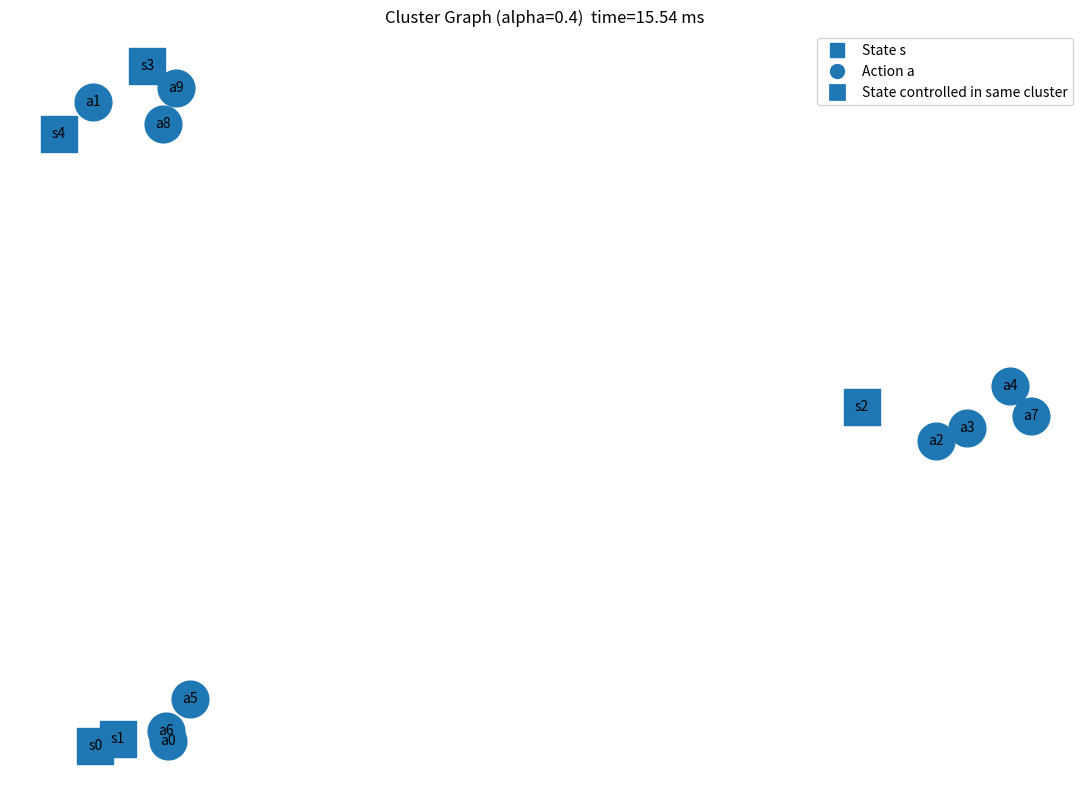

Generate this figure with matplotlib:
import numpy as np
import matplotlib.pyplot as plt
from matplotlib.lines import Line2D
import networkx as nx
import time
rng = np.random.default_rng(0) 


def find_clusters(matrix):
    clusters = []
    rows, cols = matrix.shape
    for i in range(cols, rows):
        curr_cluster = [i]
        for j in range(cols):
            if matrix[i, j] > 0.5:
                curr_cluster.append(j)
                curr_cluster.append(j + rows)
        clusters.append((curr_cluster))
    return clusters

def influence_fn(matrix, state, action):
    """
    Determines if action influences state based on matrix.

    An action influences a state if matrix[state, action] == 1.
    """
    return matrix[action, state - matrix.shape[0]] == 1

def _split_states_actions(cluster, n_rows, n_cols):
    """
    Given a cluster of global indices, split into state and action indices.

    cluster: list[int]
    n_states: int == matrix.shape[0]

    Returns:
        states: list[int]   # row indices
        actions: list[int]  # column indices (0-based, no offset)
    """
    states = []
    actions = []
    for idx in cluster:
        if idx > n_cols - 1 and idx < n_rows:
            actions.append(idx)
        elif idx >= n_rows:
            states.append(idx)
    return states, actions


def build_dependencies(matrix, clusters):
    """
    Build a dependency graph between clusters based on influence_fn.

    A cluster i depends on cluster j if there exists:
        state in clusters[i], action in clusters[j]
    such that influence_fn(matrix, state, action) is True.

    Returns:
        dependencies: dict[int, list[int]]  # adjacency list of cluster graph
    """
    n_clusters = len(clusters)

    # Precompute states/actions per cluster
    cluster_states = []
    cluster_actions = []
    for c in clusters:
        s, a = _split_states_actions(c, matrix.shape[0], matrix.shape[1])
        cluster_states.append(s)
        cluster_actions.append(a)

    dependencies = {i: [] for i in range(n_clusters)}

    for i in range(n_clusters):
        for j in range(n_clusters):
            if i == j:
                continue

            # i depends on j if one of i's states is influenced by one of j's actions
            depends = False
            for s in cluster_states[i]:
                for a in cluster_actions[j]:
                    if influence_fn(matrix, s, a):
                        depends = True
                        break
                if depends:
                    break

            if depends:
                dependencies[i].append(j)

    return dependencies

def evaluate_matrix(matrix, row_indices, col_indices, shape_cl1, shape_cl2, alpha=0.6):
#computes scores for the 2 separate matrices and compares them to the full matrix
    full_score = 0
    separate_score = 0
    full_matrix = matrix[np.ix_(row_indices, col_indices)]
    print(row_indices, col_indices, shape_cl1, shape_cl2)

    for i in range(full_matrix.shape[0]):
        for j in range(full_matrix.shape[1]):
            full_score += alpha * (1 - full_matrix[i, j])
            print("Adding to full_score (alpha):", i, j, 1 - full_matrix[i, j])
            if i < shape_cl1[0] and j < shape_cl1[1]:
                separate_score += alpha * (1 - full_matrix[i, j])
                print("Adding to separate_score (alpha):", i, j, 1 - full_matrix[i, j])
            elif i >= full_matrix.shape[0] - shape_cl2[0] and j >= full_matrix.shape[1] - shape_cl2[1]:
                separate_score += alpha * (1 - full_matrix[i, j])
                print("Adding to separate_score (alpha):", i, j, 1 - full_matrix[i, j])
            elif (i > shape_cl1[0] and j < full_matrix.shape[1] - shape_cl2[1]) or (i < full_matrix.shape[0] - shape_cl2[0] and j > shape_cl1[1]):
                    separate_score += (1 - alpha) * full_matrix[i, j]
                    print("Adding to separate_score (1-alpha):", i, j, full_matrix[i, j])
    print(f"Full score: {full_score}, Separate score: {separate_score}")
    

    return separate_score >= full_score, full_score

def find_cycles_dfs(dependencies):
    """
    dependencies: dict[int, list[int]] adjacency list

    Returns:
        cycles: list[list[int]] where each list is a cycle of cluster indices
    """
    visited = set()
    rec_stack = set()
    parent = {}
    cycles = []

    def dfs(u):
        visited.add(u)
        rec_stack.add(u)

        for v in dependencies.get(u, []):
            if v not in visited:
                parent[v] = u
                dfs(v)
            elif v in rec_stack:
                # Found a cycle: extract it
                cycle = [v]
                x = u
                while x != v:
                    cycle.append(x)
                    x = parent[x]
                cycle.reverse()
                cycles.append(cycle)

        rec_stack.remove(u)

    for node in dependencies.keys():
        if node not in visited:
            parent[node] = None
            dfs(node)

    return cycles

import numpy as np

def merge_cycles(clusters, cycles, matrix, alpha=0.6, verbose=False):
    """
    Merge clusters according to cycles, but only if evaluate_matrix returns True
    for the candidate merge.

    Assumes:
      - matrix is square
      - cluster elements are indices into matrix rows/cols
    """
    n = len(clusters)
    parent = list(range(n))

    # keep current elements for each DSU root
    comp_elems = {i: set(clusters[i]) for i in range(n)}

    def find(x):
        while parent[x] != x:
            parent[x] = parent[parent[x]]
            x = parent[x]
        return x

    def try_union(a, b):
        ra, rb = find(a), find(b)
        if ra == rb:
            return False

        cluster_a = comp_elems[ra]
        cluster_b = comp_elems[rb]

        a_set, b_set = set(cluster_a), set(cluster_b)
        merged = (
        [x for x in cluster_a if x in a_set - b_set] +
        [x for x in cluster_a if x in a_set & b_set] +
        [x for x in cluster_b if x in b_set - a_set]
        )

        # 2) compute row/col indices from merged cluster
        row_indices = [idx for idx in merged if idx < matrix.shape[0]]
        col_indices = [idx - matrix.shape[0] for idx in merged if idx >= matrix.shape[0]]

        shape_a = (len([x for x in cluster_a if x < matrix.shape[0]]),
                    len([x for x in cluster_a if x >= matrix.shape[0]]))
        shape_b = (len([x for x in cluster_b if x < matrix.shape[0]]),
                    len([x for x in cluster_b if x >= matrix.shape[0]]))
        ok, _ = evaluate_matrix(matrix, row_indices, col_indices, shape_a, shape_b, alpha=alpha)
        if ok:
            parent[rb] = ra
            comp_elems[ra].update(comp_elems[rb])
            del comp_elems[rb]
            return True

        return False

    # Apply cycle constraints, but union only when "good"
    for cycle in cycles:
        if not cycle:
            continue
        base = cycle[0]
        for idx in cycle[1:]:
            try_union(base, idx)

    # Return merged clusters (unique roots)
    roots = {}
    for i in range(n):
        r = find(i)
        roots.setdefault(r, set()).update(clusters[i])

    return [sorted(s) for s in roots.values()]



def merge_clusters(matrix, clusters, alpha):
    """
    Greedy merging of clusters:
    - Always merge the single best pair (lowest score) if evaluate_matrix says it's beneficial.
    - Repeat until no beneficial merge exists (or max_iter is hit).
    - Merged clusters have duplicates removed.
    """
    clusters = [list(set(c)) for c in clusters]

    dependencies = build_dependencies(matrix, clusters)

    # DFS-based cycle detection
    cycles = find_cycles_dfs(dependencies)
    if cycles:
        print("Detected dependency cycles:", cycles)
        clusters = merge_cycles(clusters, cycles, matrix, alpha)
        print("Clusters after merging cycles:", clusters)

    while True:
        best_score = float("inf")
        best_pair = None
        best_merged_cluster = None

        # Find the best pair of clusters to merge
        for i in range(len(clusters)):
            for j in range(i + 1, len(clusters)):
                cluster_a = clusters[i]
                cluster_b = clusters[j]

                # 1) merge & dedupe
                a_set, b_set = set(cluster_a), set(cluster_b)
                merged = (
                [x for x in cluster_a if x in a_set - b_set] +
                [x for x in cluster_a if x in a_set & b_set] +
                [x for x in cluster_b if x in b_set - a_set]
                )

                # 2) compute row/col indices from merged cluster
                row_indices = [idx for idx in merged if idx < matrix.shape[0]]
                col_indices = [idx - matrix.shape[0] for idx in merged if idx >= matrix.shape[0]]

                shape_a = (len([x for x in cluster_a if x < matrix.shape[0]]),
                           len([x for x in cluster_a if x >= matrix.shape[0]]))
                shape_b = (len([x for x in cluster_b if x < matrix.shape[0]]),
                           len([x for x in cluster_b if x >= matrix.shape[0]]))
                print("Evaluating merge of", cluster_a, "and", cluster_b)

                can_merge, score = evaluate_matrix(matrix, row_indices, col_indices, shape_a, shape_b, alpha)

                if can_merge and score < best_score:
                    best_score = score
                    best_pair = (i, j)
                    best_merged_cluster = merged

        # No beneficial merge found → stop
        if best_pair is None:
            break

        i, j = best_pair
        print(f"Merging clusters {clusters[i]} and {clusters[j]} with score {best_score}")

        new_clusters = []
        for k, c in enumerate(clusters):
            if k == i or k == j:
                continue
            new_clusters.append(c)
        new_clusters.append(best_merged_cluster)

        clusters = new_clusters

    return clusters

import numpy as np
import networkx as nx
import matplotlib.pyplot as plt
from matplotlib.lines import Line2D

def plot_cluster_graph(matrix, clusters, alpha, timetaken=None,
                       curr_matrix_name="Matrix"):
    """
    Graph view with overlapping clusters.
    States and next states are represented by the same node (s0, s1, ...).

    Draws:
      - state -> state edges (only between states in different clusters, no self-loops)
      - action -> state edges (between different clusters as before)
    """
    matrix = np.array(matrix)
    n_states = matrix.shape[1]
    n_actions = matrix.shape[0] - n_states

    # 0..n_states-1                    : states
    # n_states..n_states+n_actions-1   : actions
    # 2*n_states..2*n_states+n_actions-1 : (next states, not used as nodes now)
    combined_size = n_states * 2 + n_actions
    membership = {k: set() for k in range(combined_size)}
    for c_idx, cluster in enumerate(clusters):
        for k in cluster:
            membership[k].add(c_idx)

    # --- Graph and nodes ---
    G = nx.DiGraph()

    state_nodes  = [f"s{i}"  for i in range(n_states)]
    action_nodes = [f"a{j}"  for j in range(n_actions)]

    G.add_nodes_from(state_nodes,  kind="state")
    G.add_nodes_from(action_nodes, kind="action")

    # --- bold states: states that are "controlled" by an action in the same cluster ---
    bold_state_indices = set()
    for cluster in clusters:
        states_in_c  = [k for k in cluster if k < n_states]
        actions_in_c = [k - n_states for k in cluster
                        if n_states <= k < n_states + n_actions]
        for s in states_in_c:
            for a in actions_in_c:
                # fixed: s is already 0..n_states-1, don't check s >= n_states
                if matrix[n_states + a, s] == 1:
                    bold_state_indices.add(s)

    bold_state_nodes = {f"s{i}" for i in bold_state_indices}

    # --- Edges ---

    # 1) action -> state edges (bottom n_actions rows)
    for s in range(n_states):
        for a in range(n_actions):
            if matrix[n_states + a, s] != 1:
                continue
            state_clusters  = membership[s]
            action_clusters = membership[n_states + a]
            # only if they belong to different clusters
            if state_clusters and action_clusters:
                cross = any(c1 != c2 for c1 in action_clusters for c2 in state_clusters)
            else:
                cross = False
            if cross:
                G.add_edge(f"a{a}", f"s{s}")

    # 2) state -> state edges (top-left n_states x n_states block)
    #    Only between different states, and only if they belong to different clusters.
    for i in range(n_states):
        for j in range(n_states):
            if i == j:
                continue  # no self-loops
            if matrix[i, j] != 1:
                continue
            clusters_i = membership[i]
            clusters_j = membership[j]
            if clusters_i and clusters_j:
                cross = any(c1 != c2 for c1 in clusters_i for c2 in clusters_j)
            else:
                cross = False
            if cross:
                G.add_edge(f"s{i}", f"s{j}")

    # --- Layout: cluster-based positions so same-cluster nodes are close ---
    num_clusters = max(1, len(clusters))
    cluster_centers = {}
    radius = 3.0
    for c_idx in range(num_clusters):
        angle = 2 * np.pi * c_idx / num_clusters
        cluster_centers[c_idx] = np.array([radius * np.cos(angle),
                                           radius * np.sin(angle)])

    rng_local = np.random.default_rng(0)  # deterministic jitter
    pos = {}

    def position_for_index(idx, extra_shift=np.array([0.0, 0.0])):
        """idx is in [0, n_states+n_actions); extra_shift used to separate states/actions."""
        cl = membership.get(idx, set())
        if cl:
            centers = np.array([cluster_centers[c] for c in cl])
            base = centers.mean(axis=0)
        else:
            base = np.array([0.0, 0.0])
        jitter = rng_local.normal(scale=0.25, size=2)
        return base + jitter + extra_shift

    # place states and actions
    for i in range(n_states):
        pos[f"s{i}"] = position_for_index(i, extra_shift=np.array([-0.3, 0.0]))
    for j in range(n_actions):
        pos[f"a{j}"] = position_for_index(n_states + j,
                                          extra_shift=np.array([0.3, 0.0]))

    # --- Draw ---
    fig, ax = plt.subplots(figsize=(11, 8))

    # nodes
    nx.draw_networkx_nodes(G, pos,
                           nodelist=state_nodes,
                           node_shape='s',
                           node_size=700,
                           ax=ax)
    nx.draw_networkx_nodes(G, pos,
                           nodelist=action_nodes,
                           node_shape='o',
                           node_size=700,
                           ax=ax)

    # edges
    nx.draw_networkx_edges(G, pos,
                           arrows=True,
                           arrowstyle='->',
                           arrowsize=18,
                           width=1.5,
                           ax=ax)

    # labels
    labels = {}
    for i in range(n_states):
        labels[f"s{i}"] = f"s{i}"
    for j in range(n_actions):
        labels[f"a{j}"] = f"a{j}"

    normal_nodes = [n for n in G.nodes() if n not in bold_state_nodes]
    nx.draw_networkx_labels(G, pos,
                            labels={n: labels[n] for n in normal_nodes},
                            font_weight='normal',
                            font_size=10,
                            ax=ax)
    nx.draw_networkx_labels(G, pos,
                            labels={n: labels[n] for n in bold_state_nodes},
                            font_weight='bold',
                            font_size=10,
                            ax=ax)

    # legend
    state_proxy  = Line2D([0], [0], marker='s', linestyle='None',
                          label='State s', markersize=10)
    action_proxy = Line2D([0], [0], marker='o', linestyle='None',
                          label='Action a', markersize=10)
    bold_proxy   = Line2D([0], [0], marker='s', linestyle='None',
                          label='State controlled in same cluster',
                          markersize=10, markeredgewidth=2)
    ax.legend(handles=[state_proxy, action_proxy, bold_proxy],
              loc='upper right')

    title = f"Cluster Graph (alpha={alpha})"
    if timetaken is not None:
        title += f"  time={timetaken:.2f} ms"
    ax.set_title(title)
    ax.axis('off')

    out_path = rf"C:\Users\andre\Desktop\Uni\Tesi\test_images\{curr_matrix_name}_alpha_{alpha}_graph_{timetaken:.2f}.png"
    plt.tight_layout()
    plt.savefig(out_path, dpi=300)
    plt.close(fig)



def flip_bits(M, p):
    """
    With prob. p flips each 0→1 and 1→0 independently.
    """
    flips = rng.random(M.shape) < p
    return np.where(flips, 1-M, M)

def main():
    matrix = np.array([[1, 1, 0, 0, 0],
            [1, 1, 0, 0, 0],
            [0, 0, 1, 0, 0],
            [0, 0, 0, 1, 1],
            [0, 0, 0, 1, 1],
            [1, 1, 0, 0, 0],
            [0, 0, 0, 1, 1],
            [0, 0, 1, 0, 0],
            [0, 0, 1, 0, 0],
            [0, 0, 1, 0, 0],
            [1, 1, 0, 0, 0],
            [1, 1, 0, 0, 0],
            [0, 0, 1, 0, 0],
            [0, 0, 0, 1, 1],
            [0, 0, 0, 1, 1]])
    rng = np.random.default_rng(42)  # opzionale: per risultati riproducibili

    new_matrix = np.empty(matrix.shape, dtype=float)

    mask0 = (matrix == 0)
    mask1 = (matrix == 1)

    new_matrix[mask0] = rng.uniform(0.0, 0.3, size=mask0.sum())
    new_matrix[mask1] = rng.uniform(0.7, 1.0, size=mask1.sum())
    matrix = new_matrix
    matrix = flip_bits(matrix, 0.0)
    start = time.perf_counter()
    clusters = find_clusters(matrix)
    print("Identified Clusters:")
    for cluster in clusters:
        print(cluster)
    alpha = 0.4
    merged_clusters = merge_clusters(matrix, clusters, alpha)
    end = time.perf_counter()
    timetaken = (end - start) * 1000
    print("\nMerged Clusters:")
    for cluster in merged_clusters:
        print(cluster)
    plot_cluster_graph(matrix, merged_clusters, alpha=alpha, timetaken=timetaken)

if __name__ == "__main__":
    main()
